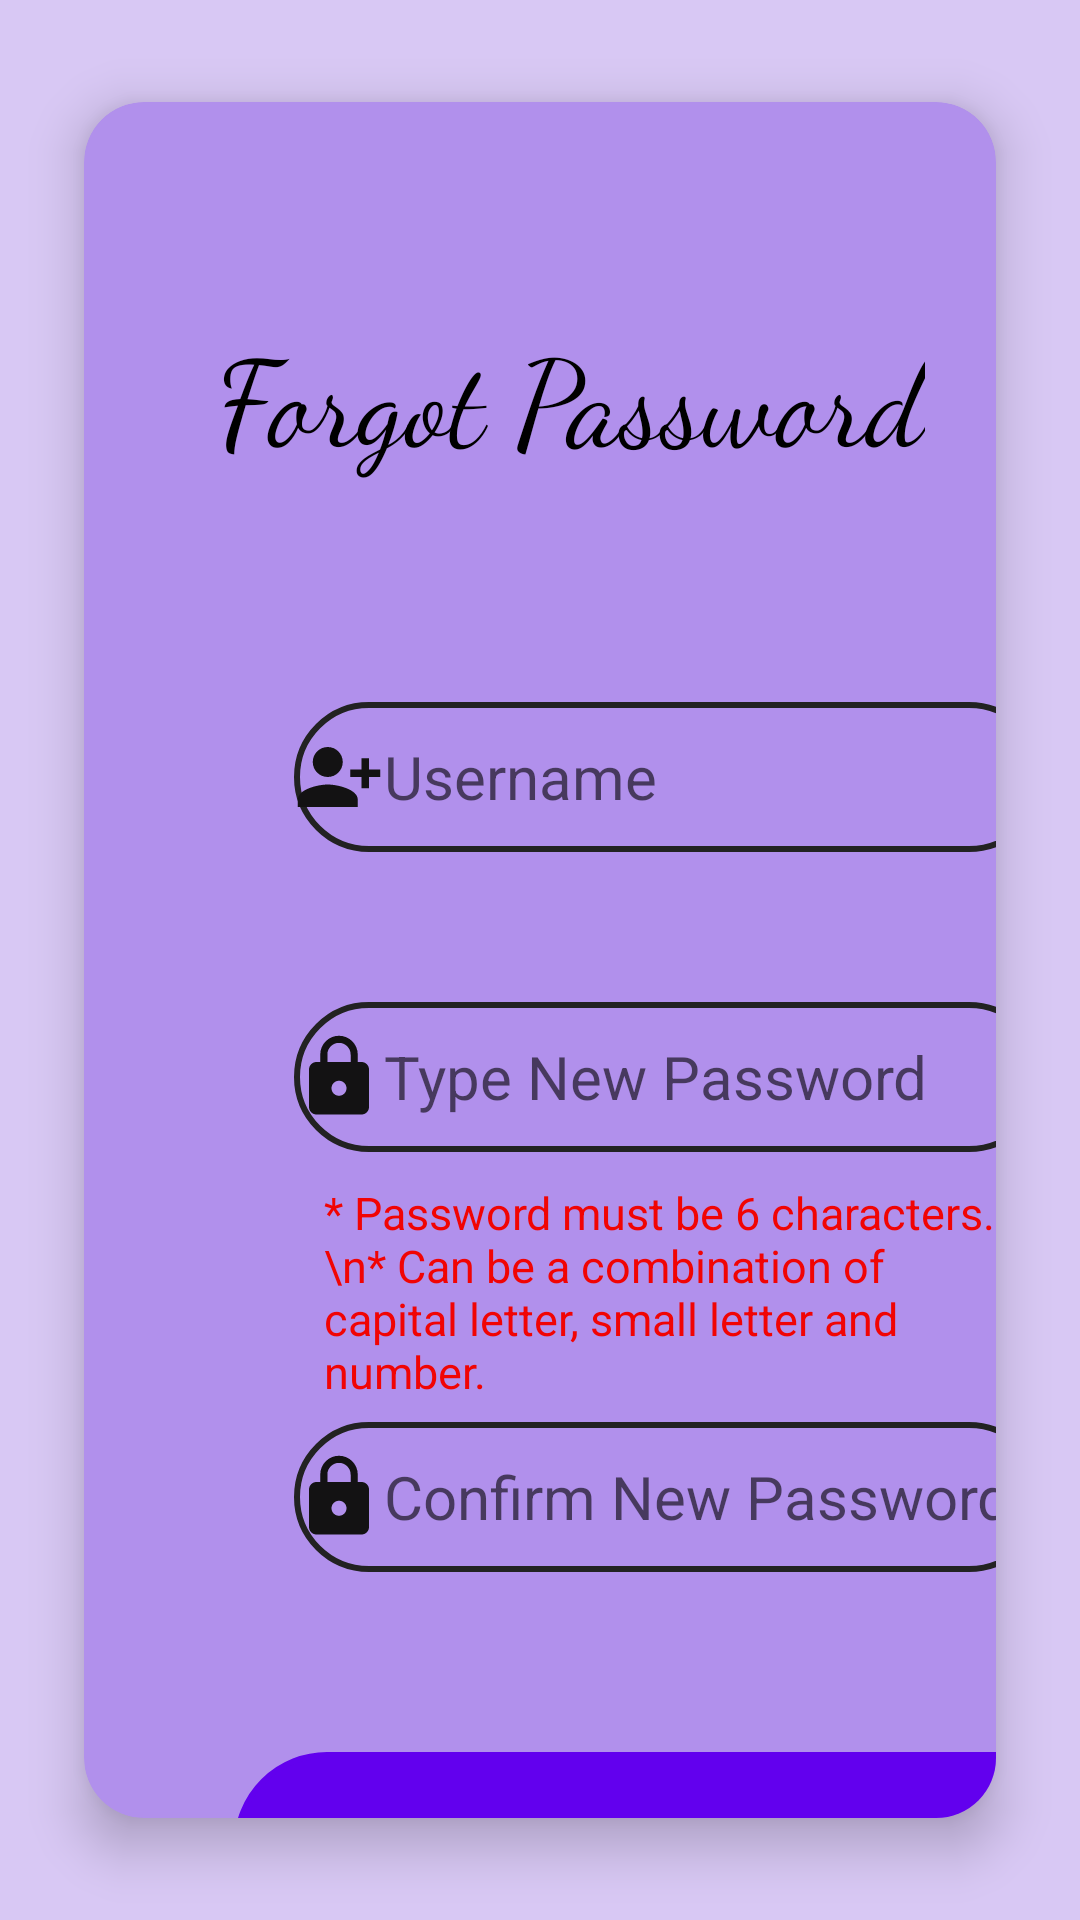

Reconstruct the res/layout file that produces this screen, plus the resources it refers to.
<!-- AndroidManifest.xml: application theme Theme.DoNate -->
<!-- res/layout/activity_forgot_password.xml -->
<?xml version="1.0" encoding="utf-8"?>
<androidx.constraintlayout.widget.ConstraintLayout xmlns:android="http://schemas.android.com/apk/res/android"
    xmlns:app="http://schemas.android.com/apk/res-auto"
    xmlns:tools="http://schemas.android.com/tools"
    android:layout_width="match_parent"
    android:layout_height="match_parent"
    tools:context=".ForgotPassword"
    android:background="#D8C8F4">

    <androidx.cardview.widget.CardView
        android:layout_width="match_parent"
        android:layout_height="match_parent"
        app:cardElevation="10dp"
        android:layout_margin="10dp"
        app:cardMaxElevation="12dp"
        app:cardCornerRadius="20dp"
        app:cardPreventCornerOverlap="true"
        app:cardUseCompatPadding="true"
        app:cardBackgroundColor="#B190EC"
        tools:ignore="MissingConstraints">

        <TextView
            android:id="@+id/textView12"
            android:layout_width="wrap_content"
            android:layout_height="wrap_content"
            android:layout_marginStart="44dp"
            android:layout_marginTop="70dp"
            android:text="Forgot Password"
            android:fontFamily="cursive"
            android:textColor="@color/black"
            android:textSize="40dp"
            app:layout_constraintStart_toStartOf="parent"
            app:layout_constraintTop_toTopOf="parent" />

        <EditText
            android:id="@+id/uname"
            android:layout_width="250dp"
            android:layout_height="50dp"
            android:layout_marginStart="70dp"
            android:layout_marginTop="200dp"
            android:ems="10"
            android:background="@drawable/custom"
            android:drawableLeft="@drawable/ic_baseline_person_add_alt_1_24"
            android:maxLength="10"
            android:textSize="20dp"
            android:inputType="textPersonName"
            android:hint="Username"
            app:layout_constraintStart_toStartOf="parent"
            app:layout_constraintTop_toTopOf="parent" />

        <EditText
            android:id="@+id/pass1"
            android:layout_width="250dp"
            android:layout_height="50dp"
            android:layout_marginStart="70dp"
            android:layout_marginTop="300dp"
            android:ems="10"
            android:background="@drawable/custom"
            android:drawableLeft="@drawable/ic_baseline_lock_24"
            android:maxLength="6"
            android:inputType="textPassword"
            android:hint="Type New Password"
            android:textSize="20dp"
            app:layout_constraintStart_toStartOf="parent"
            app:layout_constraintTop_toTopOf="parent" />

        <TextView
            android:layout_width="match_parent"
            android:layout_height="wrap_content"
            android:id="@+id/popup"
            android:inputType="textMultiLine"
            android:textSize="15dp"
            android:textColor="#F10404"
            android:text="* Password must be 6 characters. \n* Can be a combination of capital letter, small letter and number."
            app:layout_constraintStart_toStartOf="parent"
            app:layout_constraintTop_toTopOf="parent"
            android:layout_marginStart="80dp"
            android:layout_marginTop="360dp"/>

        <EditText
            android:id="@+id/newpass1"
            android:layout_width="250dp"
            android:layout_height="50dp"
            android:layout_marginStart="70dp"
            android:layout_marginTop="440dp"
            android:ems="10"
            android:maxLength="6"
            android:background="@drawable/custom"
            android:drawableLeft="@drawable/ic_baseline_lock_24"
            android:hint="Confirm New Password"
            android:inputType="textPersonName"
            android:textSize="20dp"
            app:layout_constraintStart_toStartOf="parent"
            app:layout_constraintTop_toTopOf="parent" />

        <Button
            android:id="@+id/forgot"
            android:layout_width="300dp"
            android:layout_height="92dp"
            android:layout_marginStart="50dp"
            android:background="@drawable/custom"
            android:layout_marginTop="550dp"
            android:backgroundTint="@color/purple_500"
            android:text="Save Password"
            android:textSize="20dp"
            app:layout_constraintStart_toStartOf="parent"
            app:layout_constraintTop_toTopOf="parent" />

    </androidx.cardview.widget.CardView>

</androidx.constraintlayout.widget.ConstraintLayout>
<!-- resources referenced by this layout -->
<resources>
  <!-- drawable custom (drawable) -->
  <?xml version="1.0" encoding="utf-8"?>
  <shape xmlns:android="http://schemas.android.com/apk/res/android"
      android:shape="rectangle">
          <stroke android:color="@color/white"
              android:width="2dp" />
          <corners android:radius="30dp"/>
          <stroke android:color="#222222"/>
  </shape>
  <!-- drawable ic_baseline_lock_24 (drawable) -->
  <vector android:height="30dp" android:tint="#131213"
      android:viewportHeight="24" android:viewportWidth="24"
      android:width="30dp" xmlns:android="http://schemas.android.com/apk/res/android">
      <path android:fillColor="@android:color/white" android:pathData="M18,8h-1L17,6c0,-2.76 -2.24,-5 -5,-5S7,3.24 7,6v2L6,8c-1.1,0 -2,0.9 -2,2v10c0,1.1 0.9,2 2,2h12c1.1,0 2,-0.9 2,-2L20,10c0,-1.1 -0.9,-2 -2,-2zM12,17c-1.1,0 -2,-0.9 -2,-2s0.9,-2 2,-2 2,0.9 2,2 -0.9,2 -2,2zM15.1,8L8.9,8L8.9,6c0,-1.71 1.39,-3.1 3.1,-3.1 1.71,0 3.1,1.39 3.1,3.1v2z"/>
  </vector>
  <!-- drawable ic_baseline_person_add_alt_1_24 (drawable) -->
  <vector android:height="30dp" android:tint="#131213"
      android:viewportHeight="24" android:viewportWidth="24"
      android:width="30dp" xmlns:android="http://schemas.android.com/apk/res/android">
      <path android:fillColor="@android:color/white" android:pathData="M13,8c0,-2.21 -1.79,-4 -4,-4S5,5.79 5,8s1.79,4 4,4S13,10.21 13,8zM15,10v2h3v3h2v-3h3v-2h-3V7h-2v3H15zM1,18v2h16v-2c0,-2.66 -5.33,-4 -8,-4S1,15.34 1,18z"/>
  </vector>
  <style name="Theme.DoNate" parent="Theme.MaterialComponents.DayNight.DarkActionBar">
          
          <item name="colorPrimary">@color/purple_500</item>
          <item name="colorPrimaryVariant">@color/purple_700</item>
          <item name="colorOnPrimary">@color/white</item>
          
          <item name="colorSecondary">@color/teal_200</item>
          <item name="colorSecondaryVariant">@color/teal_700</item>
          <item name="colorOnSecondary">@color/black</item>
          
          <item name="android:statusBarColor" tools:targetApi="l">?attr/colorPrimaryVariant</item>
          
      </style>
  <!-- not gathered from this repository: default colours our renderer supplied (Android Studio template values) -->
  <color name="purple_500">#FF6200EE</color>
  <color name="purple_700">#FF3700B3</color>
  <color name="teal_200">#FF03DAC5</color>
  <color name="teal_700">#FF018786</color>
  <color name="black">#FF000000</color>
  <color name="white">#FFFFFFFF</color>
</resources>
